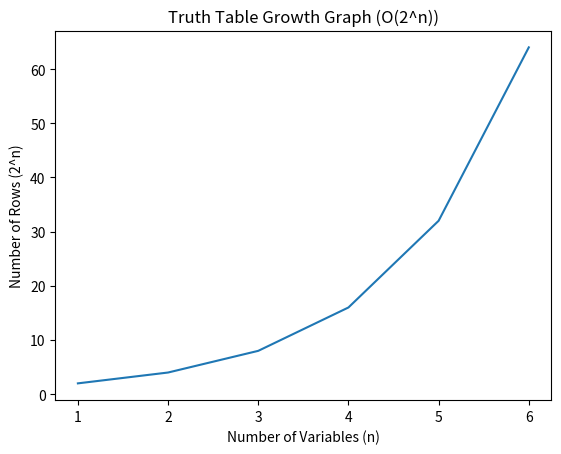

Write Python code to recreate this figure.
import matplotlib.pyplot as plt

# Number of variables
n = [1, 2, 3, 4, 5, 6]

# Number of rows in truth table = 2^n
rows = [2**i for i in n]

plt.figure()
plt.plot(n, rows)
plt.xlabel("Number of Variables (n)")
plt.ylabel("Number of Rows (2^n)")
plt.title("Truth Table Growth Graph (O(2^n))")
plt.show()
